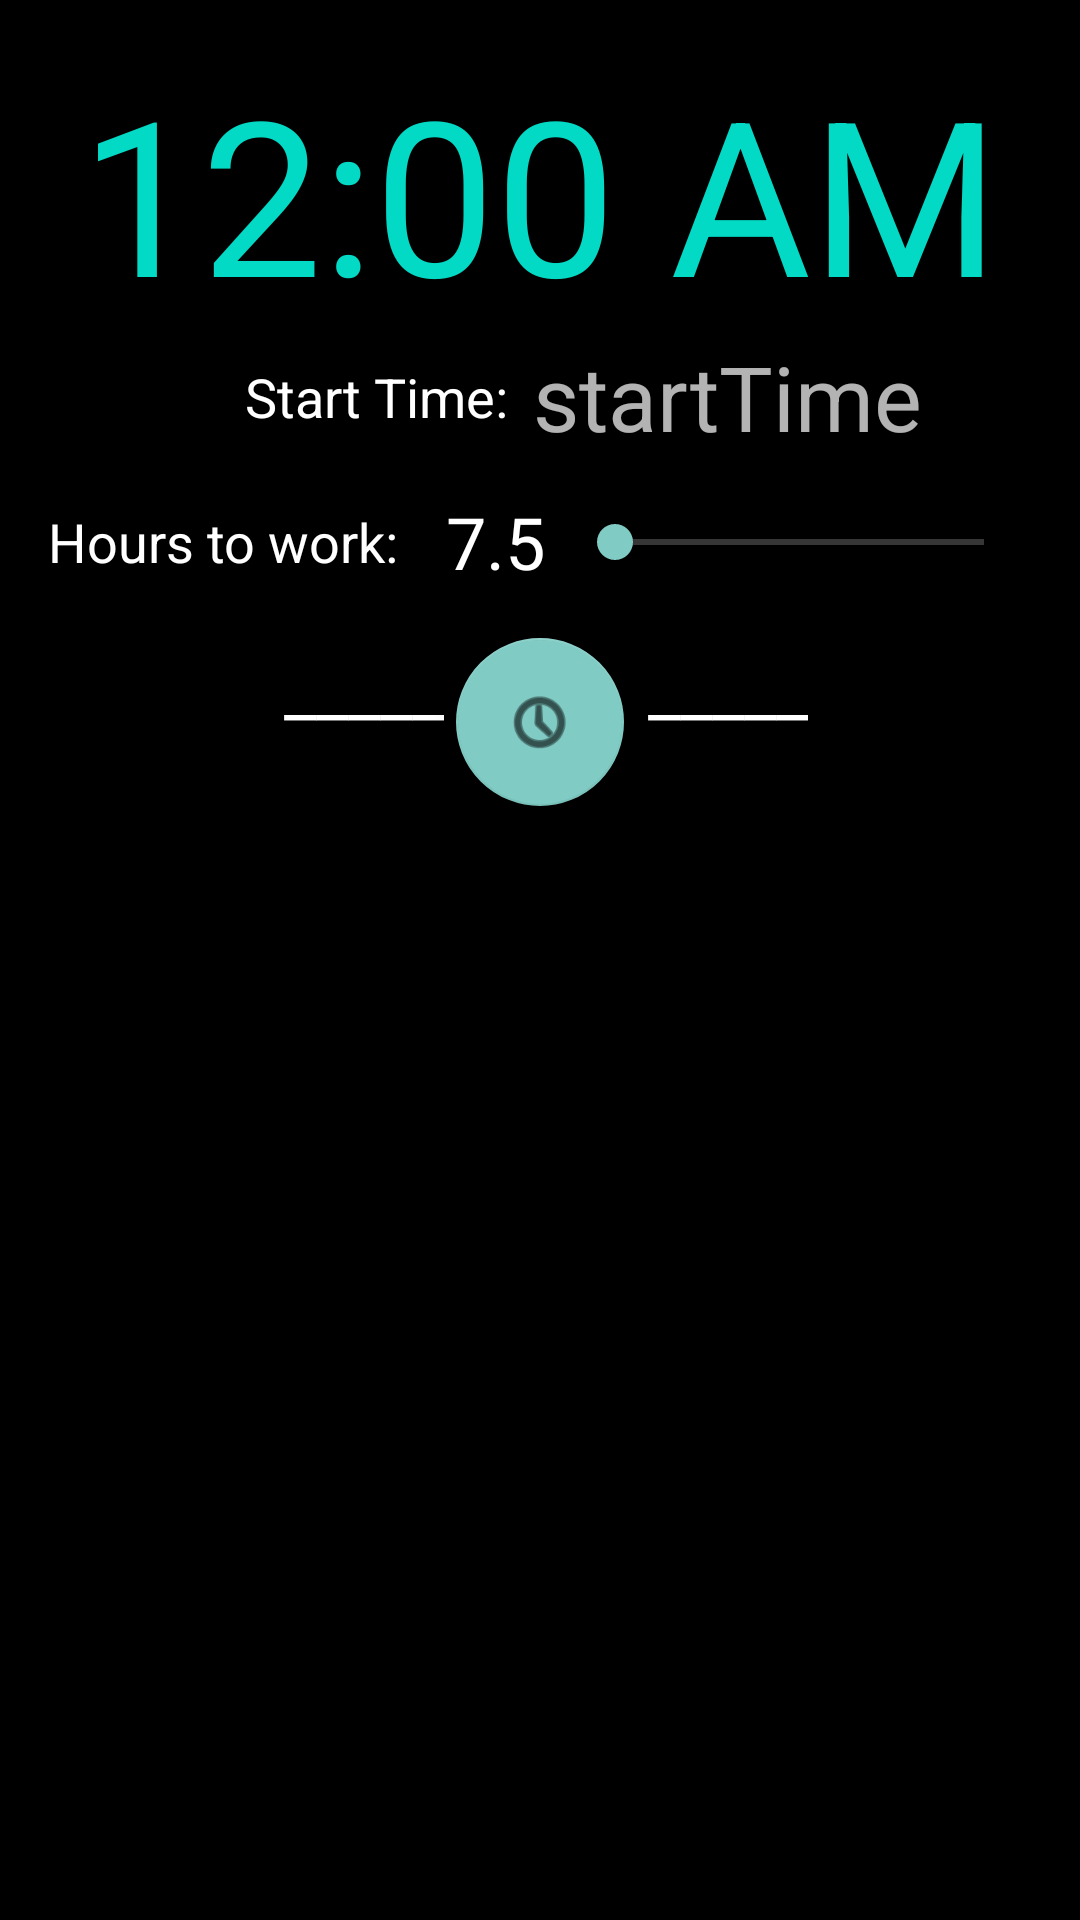

The Android layout XML behind this screen, and the referenced resources:
<!-- AndroidManifest.xml: application theme Theme.AppCompat.NoActionBar -->
<!-- res/layout/activity_main.xml -->
<?xml version="1.0" encoding="utf-8"?>
<androidx.constraintlayout.widget.ConstraintLayout xmlns:android="http://schemas.android.com/apk/res/android"
    xmlns:app="http://schemas.android.com/apk/res-auto"
    xmlns:tools="http://schemas.android.com/tools"
    android:layout_width="match_parent"
    android:layout_height="match_parent"
    tools:context=".MainActivity"
    android:background="@color/black">

    <TextClock
        android:id="@+id/dispCurrentTime"
        android:layout_width="0dp"
        android:layout_height="80dp"
        android:layout_marginTop="16dp"
        android:hint="currentTime"
        android:textAlignment="center"
        android:textSize="72dp"
        app:layout_constraintEnd_toEndOf="parent"
        app:layout_constraintStart_toStartOf="parent"
        app:layout_constraintTop_toTopOf="parent"
        android:textColor="@color/teal_200"
        android:format24Hour="HH:mm:ss"/>

    <TextView
        android:id="@+id/startTime"
        android:layout_width="wrap_content"
        android:layout_height="wrap_content"
        android:layout_marginStart="8dp"
        android:layout_marginTop="16dp"
        android:hint="startTime"
        android:textSize="30sp"
        app:layout_constraintEnd_toEndOf="parent"
        app:layout_constraintHorizontal_bias="0.0"
        app:layout_constraintStart_toEndOf="@+id/startTimeTitle"
        app:layout_constraintTop_toBottomOf="@+id/dispCurrentTime"
        android:textColor="@color/teal_200" />


    <TextView
        android:id="@+id/hoursOfWork"
        android:layout_width="wrap_content"
        android:layout_height="wrap_content"
        android:layout_marginStart="24dp"
        android:layout_marginEnd="16dp"
        android:text="7.5"
        android:textSize="24sp"
        app:layout_constraintBottom_toBottomOf="@+id/WorkHourTitle"
        app:layout_constraintEnd_toStartOf="@+id/hoursOfWorkSelector"
        app:layout_constraintStart_toEndOf="@+id/WorkHourTitle"
        app:layout_constraintTop_toTopOf="@+id/WorkHourTitle"
        android:textColor="@color/white" />


    <SeekBar
        android:id="@+id/hoursOfWorkSelector"
        android:layout_width="0dp"
        android:layout_height="wrap_content"
        android:layout_marginStart="56dp"
        android:layout_marginEnd="16dp"
        android:indeterminate="false"
        android:max="11"
        app:layout_constraintBottom_toBottomOf="@+id/hoursOfWork"
        app:layout_constraintEnd_toEndOf="parent"
        app:layout_constraintStart_toEndOf="@+id/WorkHourTitle"
        app:layout_constraintTop_toTopOf="@+id/hoursOfWork"
        app:layout_constraintVertical_bias="0.5" />

    <com.google.android.material.floatingactionbutton.FloatingActionButton
        android:id="@+id/calculateTimes"
        android:layout_width="wrap_content"
        android:layout_height="wrap_content"
        android:layout_marginStart="16dp"
        android:layout_marginTop="16dp"
        android:layout_marginEnd="16dp"
        android:clickable="true"
        app:layout_constraintEnd_toEndOf="parent"
        app:layout_constraintStart_toStartOf="parent"
        app:layout_constraintTop_toBottomOf="@+id/hoursOfWork"
        app:srcCompat="@android:drawable/ic_menu_recent_history"
        android:tint="@color/black"/>

    <ListView
        android:id="@+id/timesList"
        android:layout_width="0dp"
        android:layout_height="0dp"
        android:layout_marginStart="8dp"
        android:layout_marginTop="48dp"
        android:layout_marginEnd="8dp"
        app:layout_constraintBottom_toBottomOf="parent"
        app:layout_constraintEnd_toEndOf="parent"
        app:layout_constraintStart_toStartOf="parent"
        app:layout_constraintTop_toTopOf="@+id/calculateTimes" />

    <TextView
        android:id="@+id/startTimeTitle"
        android:layout_width="wrap_content"
        android:layout_height="wrap_content"
        android:text="Start Time:"
        android:textSize="18sp"
        app:layout_constraintBottom_toBottomOf="@+id/startTime"
        app:layout_constraintEnd_toEndOf="parent"
        app:layout_constraintHorizontal_bias="0.3"
        app:layout_constraintStart_toStartOf="parent"
        app:layout_constraintTop_toTopOf="@+id/startTime"
        android:textColor="@color/white" />

    <TextView
        android:id="@+id/WorkHourTitle"
        android:layout_width="wrap_content"
        android:layout_height="wrap_content"
        android:layout_marginStart="16dp"
        android:layout_marginTop="16dp"
        android:text="Hours to work:"
        android:textSize="18sp"
        app:layout_constraintEnd_toEndOf="parent"
        app:layout_constraintHorizontal_bias="0.0"
        app:layout_constraintStart_toStartOf="parent"
        app:layout_constraintTop_toBottomOf="@+id/startTime"
        android:textColor="@color/white" />

    <TextView
        android:id="@+id/dividerLeft"
        android:layout_width="wrap_content"
        android:layout_height="wrap_content"
        android:layout_marginStart="16dp"
        android:layout_marginEnd="4dp"
        android:gravity="right"
        android:text="_____"
        android:textColor="@color/white"
        android:textSize="24dp"
        app:layout_constraintBottom_toBottomOf="@+id/calculateTimes"
        app:layout_constraintEnd_toStartOf="@+id/calculateTimes"
        app:layout_constraintHorizontal_bias="1.0"
        app:layout_constraintStart_toStartOf="parent"
        app:layout_constraintTop_toTopOf="@+id/calculateTimes"
        app:layout_constraintVertical_bias="0" />


    <TextView
        android:id="@+id/dividerRight"
        android:layout_width="wrap_content"
        android:layout_height="wrap_content"
        android:layout_marginStart="8dp"
        android:layout_marginEnd="8dp"
        android:gravity="left"
        android:text="_____"
        android:textColor="@color/white"
        android:textSize="24dp"
        app:layout_constraintBottom_toBottomOf="@+id/calculateTimes"
        app:layout_constraintEnd_toEndOf="parent"
        app:layout_constraintHorizontal_bias="0.0"
        app:layout_constraintStart_toEndOf="@+id/calculateTimes"
        app:layout_constraintTop_toTopOf="@+id/calculateTimes"
        app:layout_constraintVertical_bias="0" />



</androidx.constraintlayout.widget.ConstraintLayout>
<!-- resources referenced by this layout -->
<resources>

  <!-- not gathered from this repository: default colours our renderer supplied (Android Studio template values) -->
  <color name="teal_200">#FF03DAC5</color>
  <color name="black">#FF000000</color>
  <color name="white">#FFFFFFFF</color>
</resources>
